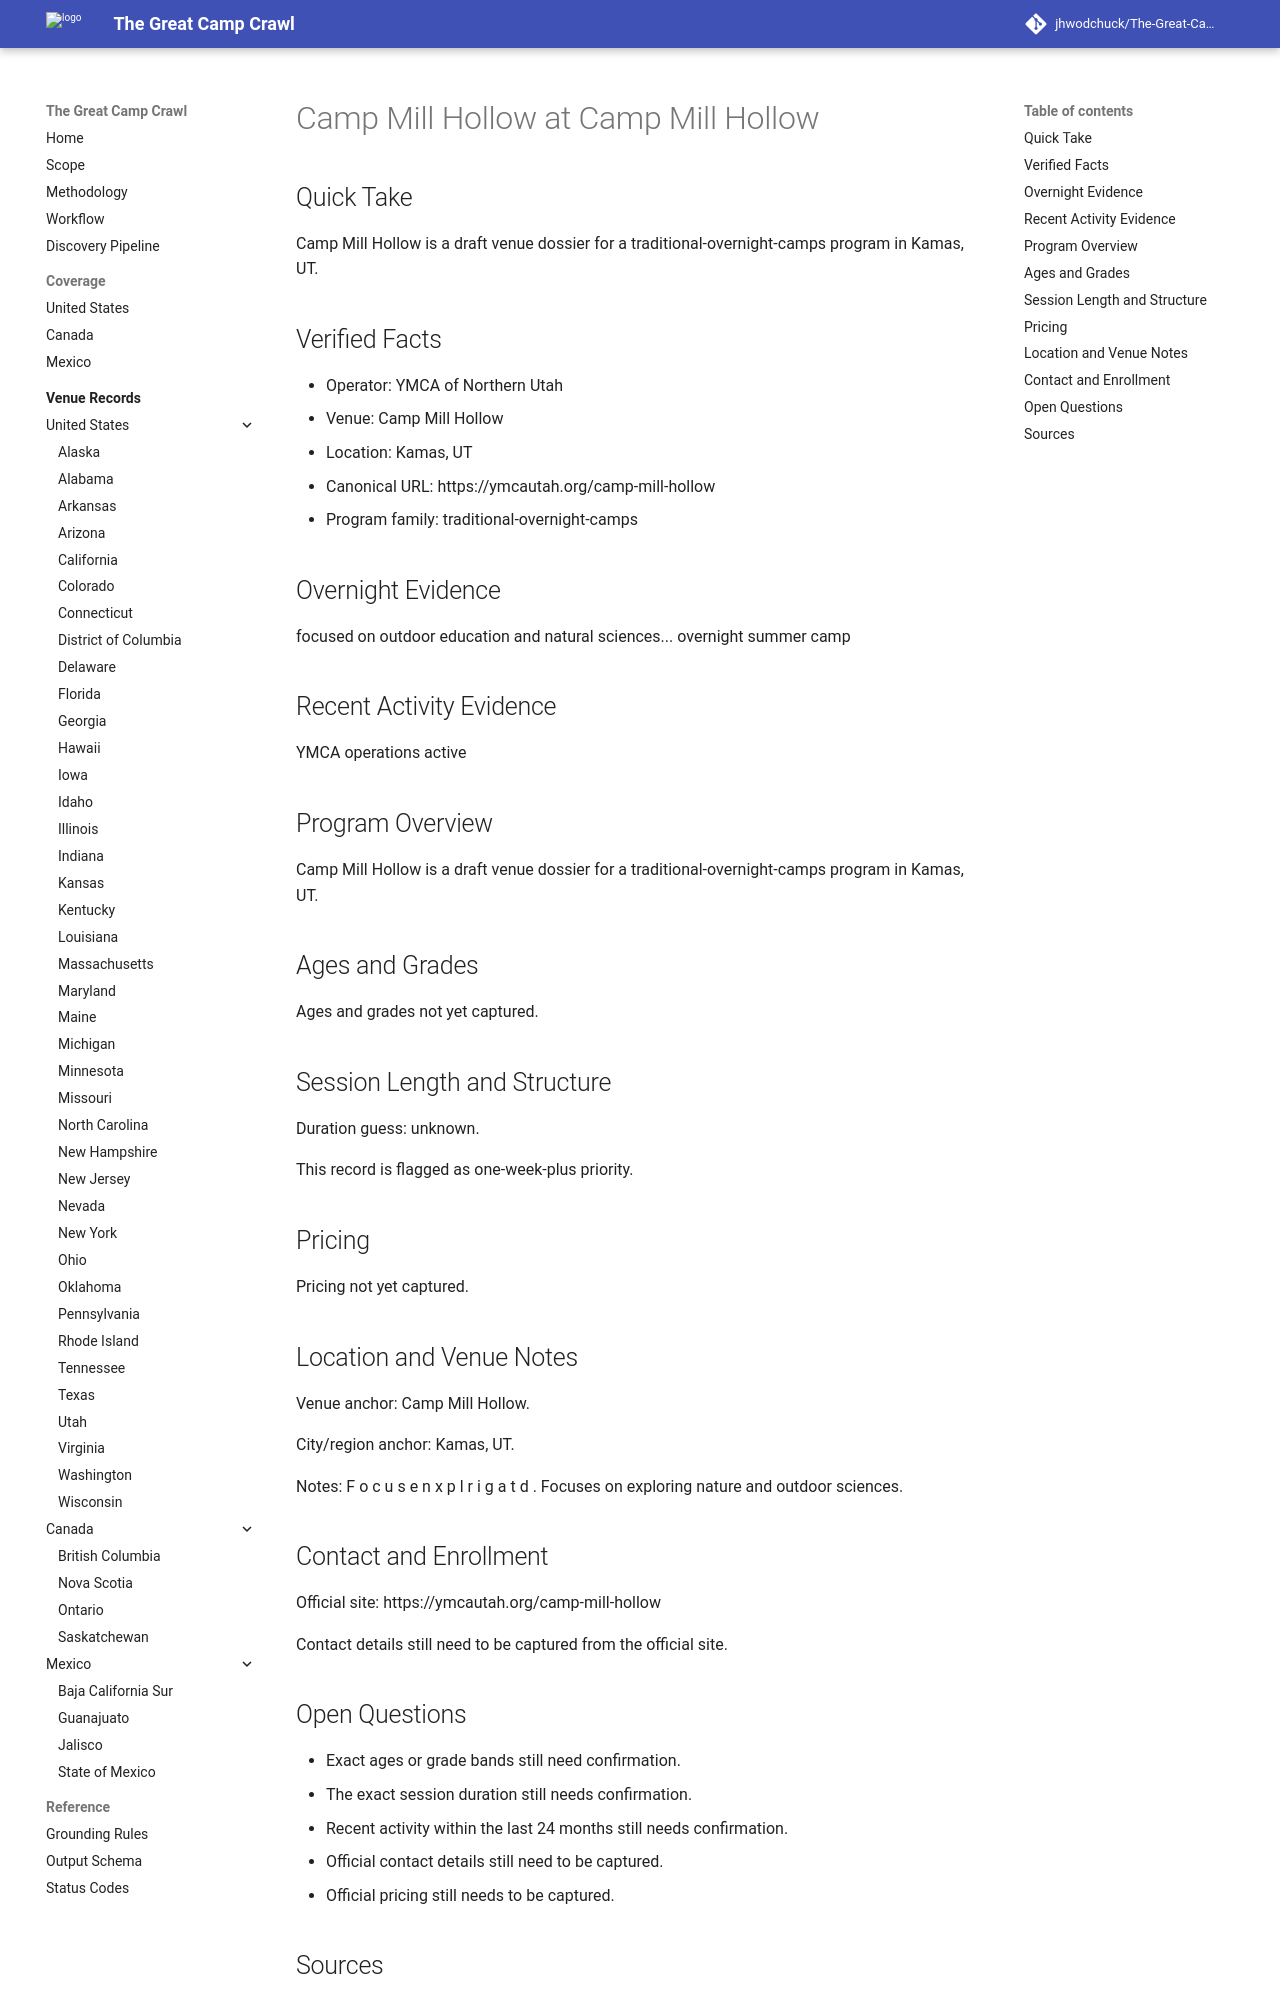

repository: jhwodchuck/The-Great-Camp-Crawl · page: camps/us/ut/camp-mill-hollow--us-ut-kamas-camp-mill-hollow--cand-us-ut-kamas-camp-mill-hollow-camp-mill-hollow/index.html · generator: mkdocs

---
record_id: cand-us-ut-kamas-camp-mill-hollow-camp-mill-hollow
camp_id: camp-mill-hollow
venue_id: us-ut-kamas-camp-mill-hollow
name: Camp Mill Hollow
display_name: Camp Mill Hollow at Camp Mill Hollow
country: US
country_name: United States
region: UT
region_name: Utah
city: Kamas
venue_name: Camp Mill Hollow
program_family:
- traditional-overnight-camps
camp_types:
- outdoor-education
- environmental
priority_flags:
  college_precollege: false
  one_week_plus: true
languages_found:
- en
source_language_primary: en
activity_status: unknown
activity_evidence_window_months: 24
duration:
  min_days: null
  max_days: null
pricing:
  currency: USD
  amount_min: null
  amount_max: null
  boarding_included: null
ages:
  min: null
  max: null
grades:
  min: null
  max: null
operator:
  name: YMCA of Northern Utah
  type: ymca
website:
  canonical_url: https://ymcautah.org/camp-mill-hollow
  admissions_url: null
  session_dates_url: https://ymcautah.org/camp-mill-hollow
  pricing_url: null
contact:
  email: null
  phone: null
location:
  address: null
  postal_code: null
  latitude: null
  longitude: null
verification:
  overnight_confirmed: true
  active_past_2_years_confirmed: false
  confidence: medium
  last_verified: '2026-04-13'
evidence:
  overnight_source_url: https://ymcautah.org/camp-mill-hollow
  recent_activity_source_url: null
  duration_source_url: null
  pricing_source_url: null
tags:
- us
- ut
- kamas
- traditional-overnight-camps
- outdoor-education
- environmental
draft_status: draft
---

# Camp Mill Hollow at Camp Mill Hollow

## Quick Take
Camp Mill Hollow is a draft venue dossier for a traditional-overnight-camps program in Kamas, UT.

## Verified Facts
- Operator: YMCA of Northern Utah
- Venue: Camp Mill Hollow
- Location: Kamas, UT
- Canonical URL: https://ymcautah.org/camp-mill-hollow
- Program family: traditional-overnight-camps

## Overnight Evidence
focused on outdoor education and natural sciences... overnight summer camp

## Recent Activity Evidence
YMCA operations active

## Program Overview
Camp Mill Hollow is a draft venue dossier for a traditional-overnight-camps program in Kamas, UT.

## Ages and Grades
Ages and grades not yet captured.

## Session Length and Structure
Duration guess: unknown.

This record is flagged as one-week-plus priority.

## Pricing
Pricing not yet captured.

## Location and Venue Notes
Venue anchor: Camp Mill Hollow.

City/region anchor: Kamas, UT.

Notes: F o c u s e n x p l r i g a t d . Focuses on exploring nature and outdoor sciences.

## Contact and Enrollment
Official site: https://ymcautah.org/camp-mill-hollow

Contact details still need to be captured from the official site.
